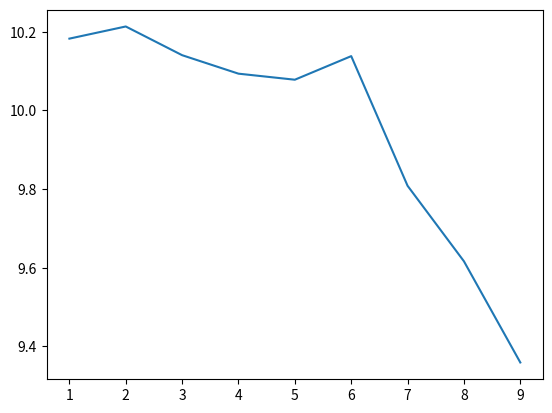

This chart was generated by the following Python code:
import numpy as np
import matplotlib.pyplot as plt

losses = [10.182610511779785, 10.21350383758545, 10.14052677154541, 10.09352970123291, 10.078177452087402, 10.138131141662598, 9.808538436889648, 9.616585731506348, 9.359366416931152]

plt.figure()
plt.plot(np.linspace(1, 9, num=9), losses)
plt.show()